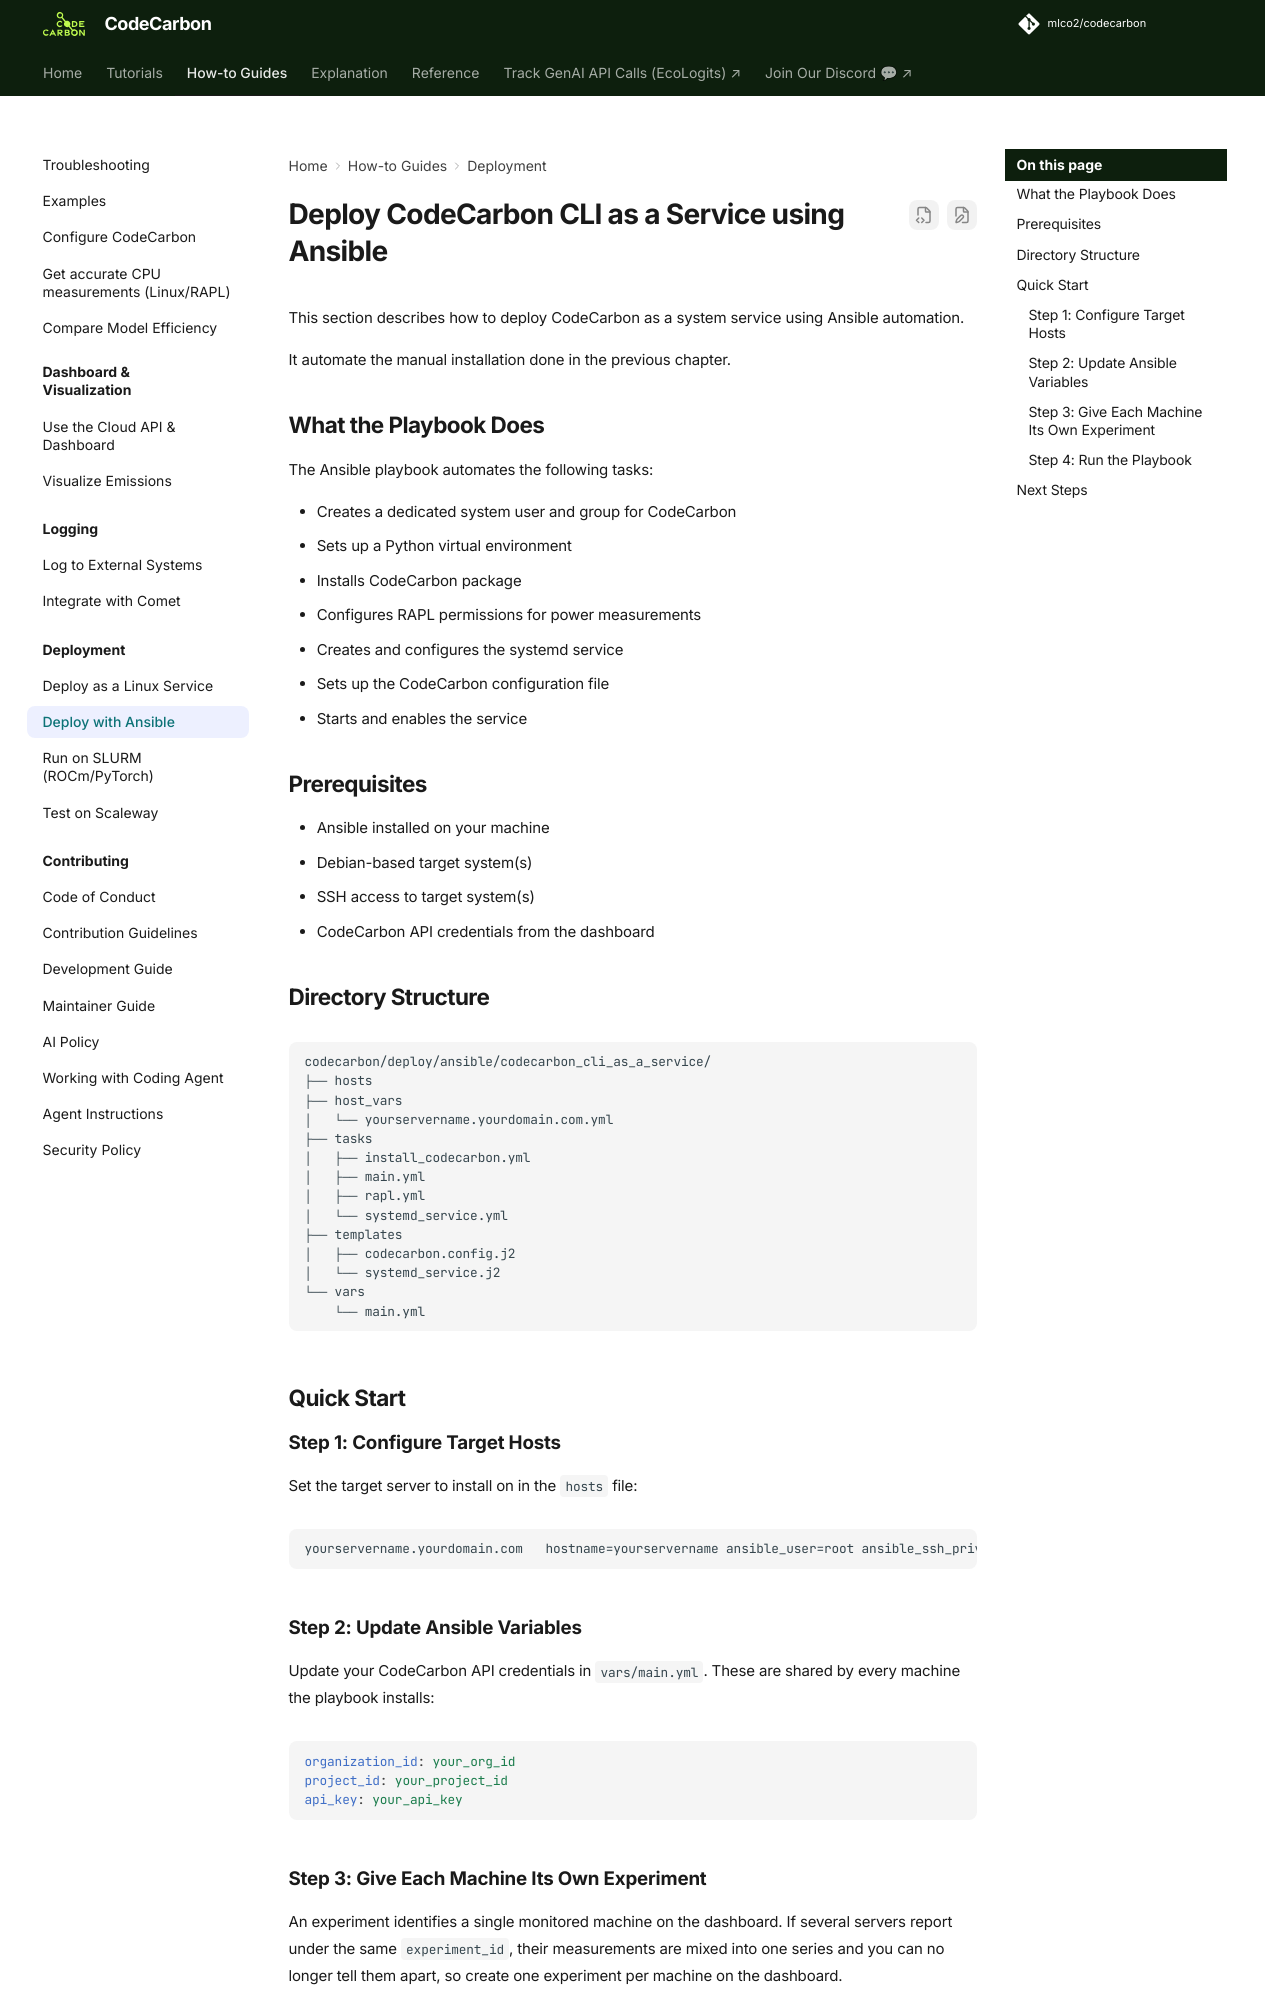

repository: mlco2/codecarbon · page: 3.3/how-to/ansible/index.html · generator: mkdocs

# Deploy CodeCarbon CLI as a Service using Ansible

This section describes how to deploy CodeCarbon as a system service
using Ansible automation.

It automate the manual installation done in the previous chapter.

## What the Playbook Does

The Ansible playbook automates the following tasks:

-   Creates a dedicated system user and group for CodeCarbon
-   Sets up a Python virtual environment
-   Installs CodeCarbon package
-   Configures RAPL permissions for power measurements
-   Creates and configures the systemd service
-   Sets up the CodeCarbon configuration file
-   Starts and enables the service

## Prerequisites

-   Ansible installed on your machine
-   Debian-based target system(s)
-   SSH access to target system(s)
-   CodeCarbon API credentials from the dashboard

## Directory Structure

``` text
codecarbon/deploy/ansible/codecarbon_cli_as_a_service/
├── hosts
├── host_vars
│   └── yourservername.yourdomain.com.yml
├── tasks
│   ├── install_codecarbon.yml
│   ├── main.yml
│   ├── rapl.yml
│   └── systemd_service.yml
├── templates
│   ├── codecarbon.config.j2
│   └── systemd_service.j2
└── vars
    └── main.yml
```

## Quick Start

### Step 1: Configure Target Hosts

Set the target server to install on in the `hosts` file:

``` text
yourservername.yourdomain.com   hostname=yourservername ansible_user=root ansible_ssh_private_key_file=~/.ssh/id_ed25519
```

### Step 2: Update Ansible Variables

Update your CodeCarbon API credentials in `vars/main.yml`. These are shared by
every machine the playbook installs:

``` yaml
organization_id: your_org_id
project_id: your_project_id
api_key: your_api_key
```
